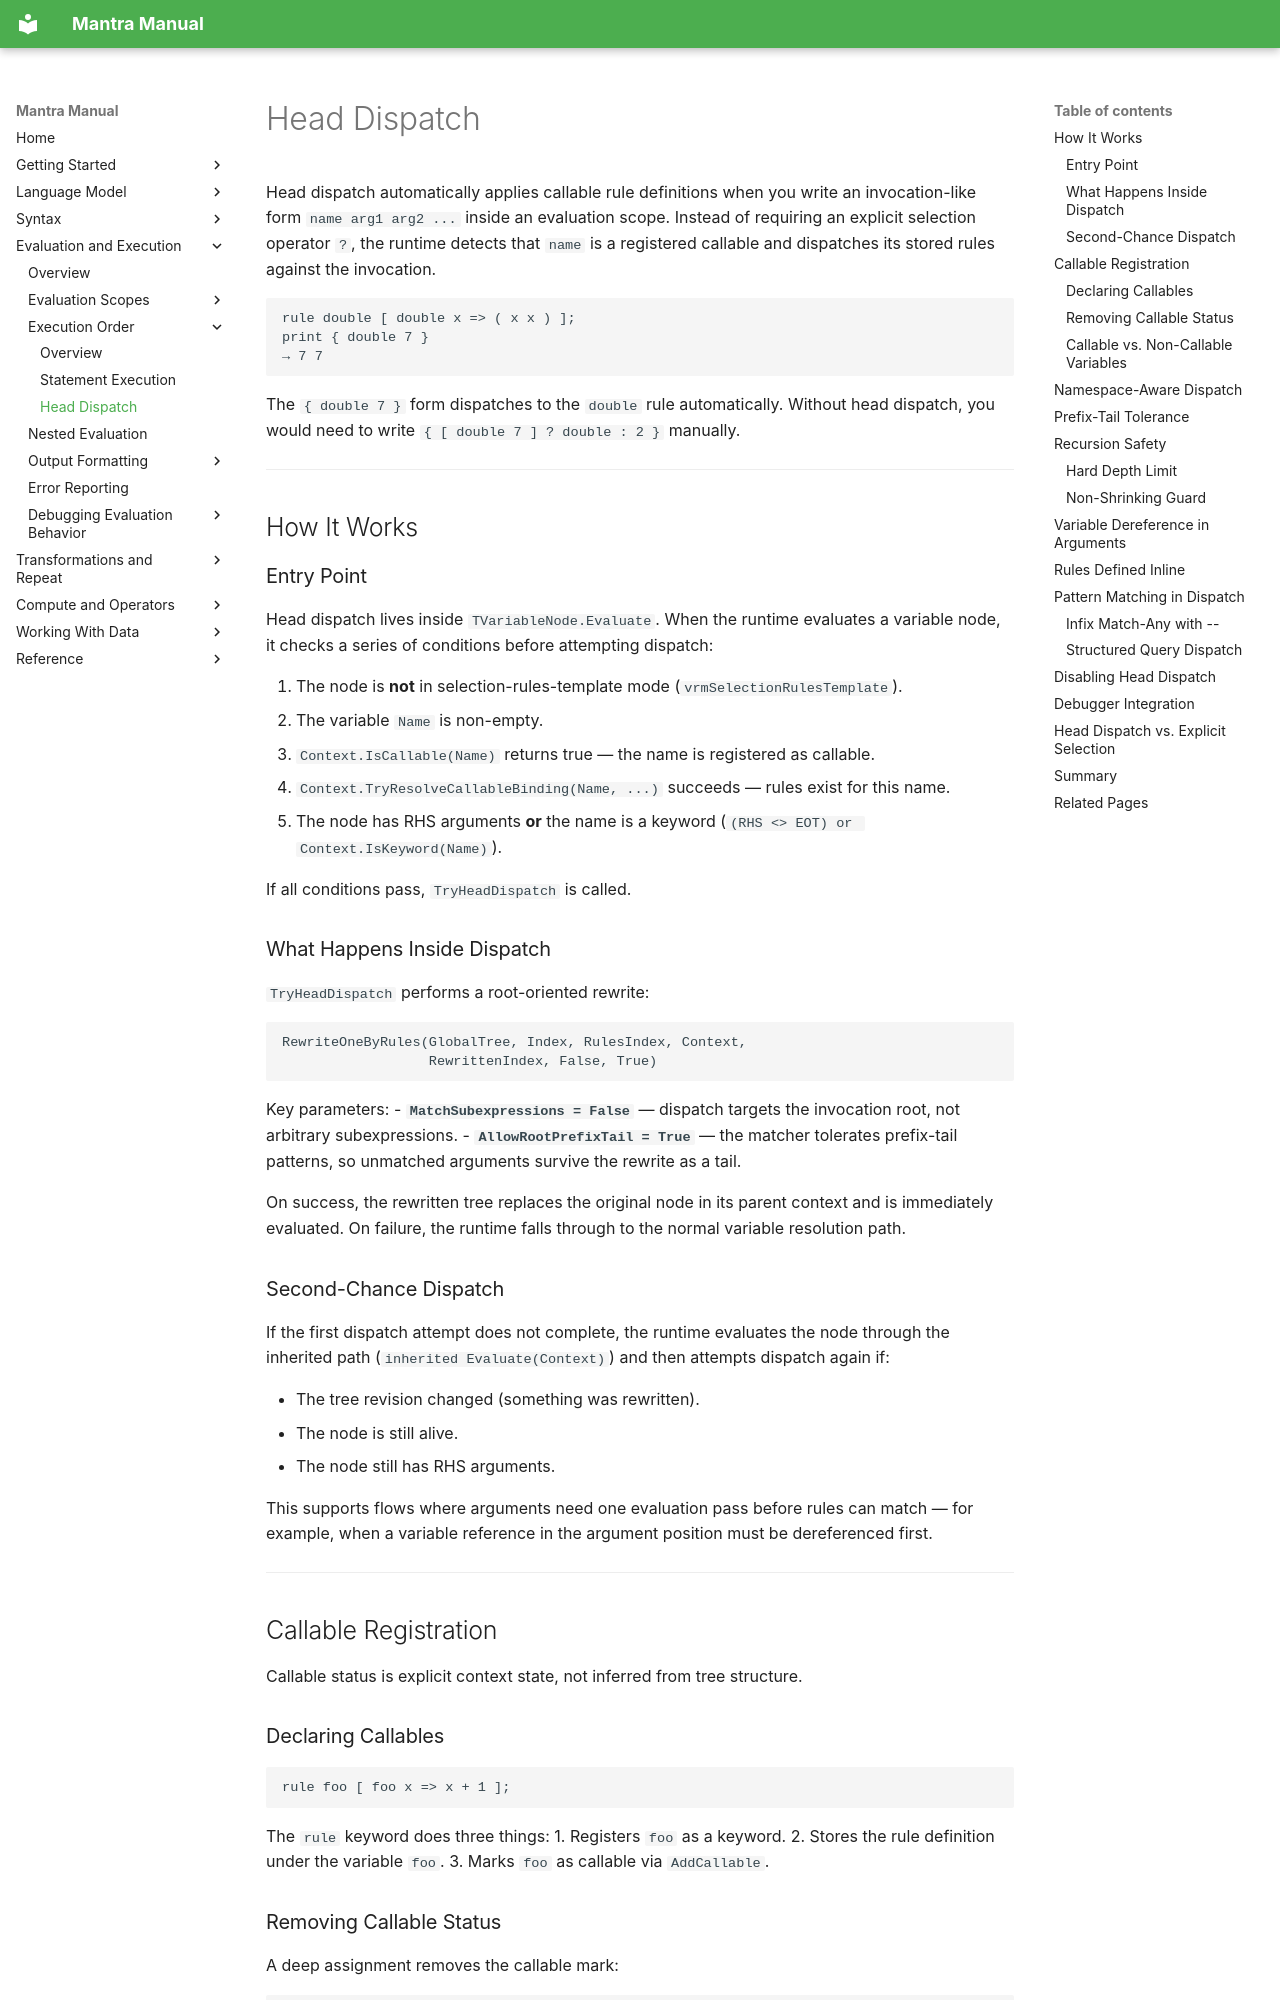

repository: longknot/mantra · page: evaluation/execution-order/head-dispatch/index.html · generator: mkdocs

# Head Dispatch

Head dispatch automatically applies callable rule definitions when you write an
invocation-like form `name arg1 arg2 ...` inside an evaluation scope. Instead
of requiring an explicit selection operator `?`, the runtime detects that
`name` is a registered callable and dispatches its stored rules against the
invocation.

```mantra
rule double [ double x => ( x x ) ];
print { double 7 }
→ 7 7
```

The `{ double 7 }` form dispatches to the `double` rule automatically. Without
head dispatch, you would need to write `{ [ double 7 ] ? double : 2 }`
manually.

---

## How It Works

### Entry Point

Head dispatch lives inside `TVariableNode.Evaluate`. When the runtime evaluates
a variable node, it checks a series of conditions before attempting dispatch:

1. The node is **not** in selection-rules-template mode (`vrmSelectionRulesTemplate`).
2. The variable `Name` is non-empty.
3. `Context.IsCallable(Name)` returns true — the name is registered as callable.
4. `Context.TryResolveCallableBinding(Name, ...)` succeeds — rules exist for this name.
5. The node has RHS arguments **or** the name is a keyword
   (`(RHS <> EOT) or Context.IsKeyword(Name)`).

If all conditions pass, `TryHeadDispatch` is called.

### What Happens Inside Dispatch

`TryHeadDispatch` performs a root-oriented rewrite:

```
RewriteOneByRules(GlobalTree, Index, RulesIndex, Context,
                  RewrittenIndex, False, True)
```

Key parameters:
- **`MatchSubexpressions = False`** — dispatch targets the invocation root, not
  arbitrary subexpressions.
- **`AllowRootPrefixTail = True`** — the matcher tolerates prefix-tail patterns,
  so unmatched arguments survive the rewrite as a tail.

On success, the rewritten tree replaces the original node in its parent context
and is immediately evaluated. On failure, the runtime falls through to the
normal variable resolution path.

### Second-Chance Dispatch

If the first dispatch attempt does not complete, the runtime evaluates the node
through the inherited path (`inherited Evaluate(Context)`) and then attempts
dispatch again if:

- The tree revision changed (something was rewritten).
- The node is still alive.
- The node still has RHS arguments.

This supports flows where arguments need one evaluation pass before rules can
match — for example, when a variable reference in the argument position must be
dereferenced first.

---

## Callable Registration

Callable status is explicit context state, not inferred from tree structure.

### Declaring Callables

```mantra
rule foo [ foo x => x + 1 ];
```

The `rule` keyword does three things:
1. Registers `foo` as a keyword.
2. Stores the rule definition under the variable `foo`.
3. Marks `foo` as callable via `AddCallable`.
